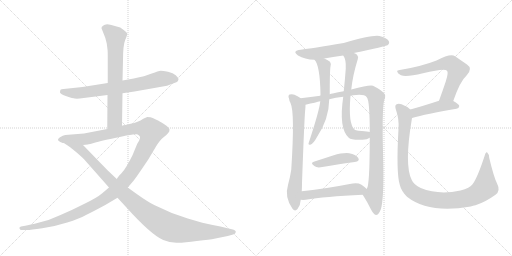
t = 0.00 s
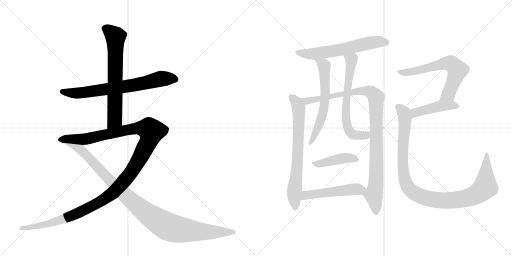
t = 2.40 s
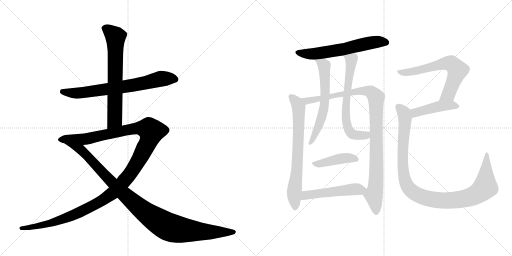
t = 4.81 s
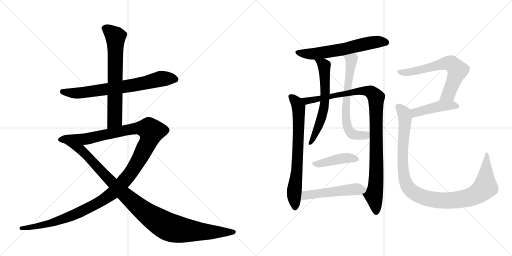
t = 7.21 s
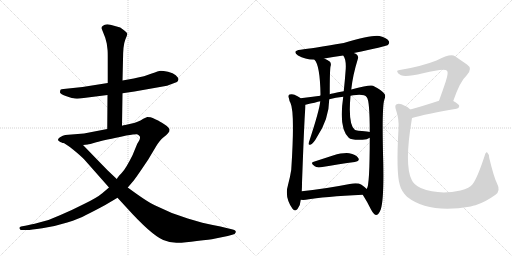
t = 9.61 s
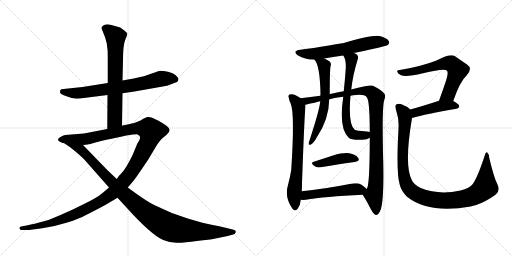
t = 12.02 s

The animated SVG that drew these frames (rendered in a browser with its animation timeline set to each time). Animation: 14 CSS @keyframes rules; one cycle of 12.02 s.

<svg version="1.1" viewBox="0 0 2048 1024" xmlns="http://www.w3.org/2000/svg">
  <g stroke="lightgray" stroke-dasharray="1,1" stroke-width="1" transform="scale(4, 4)">
    <line x1="0" y1="0" x2="256" y2="256"></line>
    <line x1="256" y1="0" x2="0" y2="256"></line>
    <line x1="128" y1="0" x2="128" y2="256"></line>
    <line x1="0" y1="128" x2="256" y2="128"></line>
    <line x1="256" y1="0" x2="512" y2="256"></line>
    <line x1="512" y1="0" x2="256" y2="256"></line>
    <line x1="384" y1="0" x2="384" y2="256"></line>
    <line x1="256" y1="128" x2="512" y2="128"></line>
  </g>
<g transform="scale(1, -1) translate(0, -850)">
   <style type="text/css">
    @keyframes keyframes0 {
      from {
       stroke: black;
       stroke-dashoffset: 713;
       stroke-width: 128;
       }
       70% {
       animation-timing-function: step-end;
       stroke: black;
       stroke-dashoffset: 0;
       stroke-width: 128;
       }
       to {
       stroke: black;
       stroke-width: 1024;
       }
       }
       #make-me-a-hanzi-animation-0 {
         animation: keyframes0 0.830241s both;
         animation-delay: 0.000000s;
         animation-timing-function: linear;
       }
    @keyframes keyframes1 {
      from {
       stroke: black;
       stroke-dashoffset: 678;
       stroke-width: 128;
       }
       69% {
       animation-timing-function: step-end;
       stroke: black;
       stroke-dashoffset: 0;
       stroke-width: 128;
       }
       to {
       stroke: black;
       stroke-width: 1024;
       }
       }
       #make-me-a-hanzi-animation-1 {
         animation: keyframes1 0.801758s both;
         animation-delay: 0.830241s;
         animation-timing-function: linear;
       }
    @keyframes keyframes2 {
      from {
       stroke: black;
       stroke-dashoffset: 1319;
       stroke-width: 128;
       }
       81% {
       animation-timing-function: step-end;
       stroke: black;
       stroke-dashoffset: 0;
       stroke-width: 128;
       }
       to {
       stroke: black;
       stroke-width: 1024;
       }
       }
       #make-me-a-hanzi-animation-2 {
         animation: keyframes2 1.323405s both;
         animation-delay: 1.631999s;
         animation-timing-function: linear;
       }
    @keyframes keyframes3 {
      from {
       stroke: black;
       stroke-dashoffset: 1052;
       stroke-width: 128;
       }
       77% {
       animation-timing-function: step-end;
       stroke: black;
       stroke-dashoffset: 0;
       stroke-width: 128;
       }
       to {
       stroke: black;
       stroke-width: 1024;
       }
       }
       #make-me-a-hanzi-animation-3 {
         animation: keyframes3 1.106120s both;
         animation-delay: 2.955404s;
         animation-timing-function: linear;
       }
    @keyframes keyframes4 {
      from {
       stroke: black;
       stroke-dashoffset: 611;
       stroke-width: 128;
       }
       67% {
       animation-timing-function: step-end;
       stroke: black;
       stroke-dashoffset: 0;
       stroke-width: 128;
       }
       to {
       stroke: black;
       stroke-width: 1024;
       }
       }
       #make-me-a-hanzi-animation-4 {
         animation: keyframes4 0.747233s both;
         animation-delay: 4.061523s;
         animation-timing-function: linear;
       }
    @keyframes keyframes5 {
      from {
       stroke: black;
       stroke-dashoffset: 712;
       stroke-width: 128;
       }
       70% {
       animation-timing-function: step-end;
       stroke: black;
       stroke-dashoffset: 0;
       stroke-width: 128;
       }
       to {
       stroke: black;
       stroke-width: 1024;
       }
       }
       #make-me-a-hanzi-animation-5 {
         animation: keyframes5 0.829427s both;
         animation-delay: 4.808757s;
         animation-timing-function: linear;
       }
    @keyframes keyframes6 {
      from {
       stroke: black;
       stroke-dashoffset: 1026;
       stroke-width: 128;
       }
       77% {
       animation-timing-function: step-end;
       stroke: black;
       stroke-dashoffset: 0;
       stroke-width: 128;
       }
       to {
       stroke: black;
       stroke-width: 1024;
       }
       }
       #make-me-a-hanzi-animation-6 {
         animation: keyframes6 1.084961s both;
         animation-delay: 5.638184s;
         animation-timing-function: linear;
       }
    @keyframes keyframes7 {
      from {
       stroke: black;
       stroke-dashoffset: 615;
       stroke-width: 128;
       }
       67% {
       animation-timing-function: step-end;
       stroke: black;
       stroke-dashoffset: 0;
       stroke-width: 128;
       }
       to {
       stroke: black;
       stroke-width: 1024;
       }
       }
       #make-me-a-hanzi-animation-7 {
         animation: keyframes7 0.750488s both;
         animation-delay: 6.723145s;
         animation-timing-function: linear;
       }
    @keyframes keyframes8 {
      from {
       stroke: black;
       stroke-dashoffset: 655;
       stroke-width: 128;
       }
       68% {
       animation-timing-function: step-end;
       stroke: black;
       stroke-dashoffset: 0;
       stroke-width: 128;
       }
       to {
       stroke: black;
       stroke-width: 1024;
       }
       }
       #make-me-a-hanzi-animation-8 {
         animation: keyframes8 0.783040s both;
         animation-delay: 7.473633s;
         animation-timing-function: linear;
       }
    @keyframes keyframes9 {
      from {
       stroke: black;
       stroke-dashoffset: 425;
       stroke-width: 128;
       }
       58% {
       animation-timing-function: step-end;
       stroke: black;
       stroke-dashoffset: 0;
       stroke-width: 128;
       }
       to {
       stroke: black;
       stroke-width: 1024;
       }
       }
       #make-me-a-hanzi-animation-9 {
         animation: keyframes9 0.595866s both;
         animation-delay: 8.256673s;
         animation-timing-function: linear;
       }
    @keyframes keyframes10 {
      from {
       stroke: black;
       stroke-dashoffset: 511;
       stroke-width: 128;
       }
       62% {
       animation-timing-function: step-end;
       stroke: black;
       stroke-dashoffset: 0;
       stroke-width: 128;
       }
       to {
       stroke: black;
       stroke-width: 1024;
       }
       }
       #make-me-a-hanzi-animation-10 {
         animation: keyframes10 0.665853s both;
         animation-delay: 8.852539s;
         animation-timing-function: linear;
       }
    @keyframes keyframes11 {
      from {
       stroke: black;
       stroke-dashoffset: 645;
       stroke-width: 128;
       }
       68% {
       animation-timing-function: step-end;
       stroke: black;
       stroke-dashoffset: 0;
       stroke-width: 128;
       }
       to {
       stroke: black;
       stroke-width: 1024;
       }
       }
       #make-me-a-hanzi-animation-11 {
         animation: keyframes11 0.774902s both;
         animation-delay: 9.518392s;
         animation-timing-function: linear;
       }
    @keyframes keyframes12 {
      from {
       stroke: black;
       stroke-dashoffset: 443;
       stroke-width: 128;
       }
       59% {
       animation-timing-function: step-end;
       stroke: black;
       stroke-dashoffset: 0;
       stroke-width: 128;
       }
       to {
       stroke: black;
       stroke-width: 1024;
       }
       }
       #make-me-a-hanzi-animation-12 {
         animation: keyframes12 0.610514s both;
         animation-delay: 10.293294s;
         animation-timing-function: linear;
       }
    @keyframes keyframes13 {
      from {
       stroke: black;
       stroke-dashoffset: 1059;
       stroke-width: 128;
       }
       78% {
       animation-timing-function: step-end;
       stroke: black;
       stroke-dashoffset: 0;
       stroke-width: 128;
       }
       to {
       stroke: black;
       stroke-width: 1024;
       }
       }
       #make-me-a-hanzi-animation-13 {
         animation: keyframes13 1.111816s both;
         animation-delay: 10.903809s;
         animation-timing-function: linear;
       }
</style>
<path d="M 319 456 L 430 470 L 490 477 L 538 484 L 668 507 L 708 522 Q 712 526 714 532 Q 714 539 703 549 Q 693 558 672 563 Q 652 567 643 567 Q 634 566 607 556 Q 581 545 535 536 L 490 528 L 431 518 L 330 502 L 254 494 Q 245 494 242 491 Q 240 486 240 480 Q 241 474 266 465 Q 292 456 299 456 Q 307 455 319 456 Z" fill="lightgray"></path> 
<path d="M 430 470 L 429 334 C 429 304 488 317 488 347 L 490 477 L 490 528 L 492 610 Q 492 669 501 691 Q 510 712 509 716 Q 508 720 496 729 L 481 740 L 456 747 Q 424 759 412 747 Q 405 743 406 737 L 421 699 L 427 676 L 430 652 Q 431 646 431 622 L 431 518 L 430 470 Z" fill="lightgray"></path> 
<path d="M 429 334 L 336 316 L 261 310 Q 252 308 240 301 Q 228 293 234 287 Q 240 281 250 279 L 332 270 L 351 272 Q 355 272 385 281 Q 416 289 505 308 Q 543 314 548 313 Q 554 312 559 305 Q 564 297 549 275 L 530 229 Q 503 175 489 161 Q 485 155 477 148 Q 470 140 467 134 L 436 100 L 409 77 Q 388 59 336 34 Q 285 8 242 -10 Q 198 -31 157 -40 Q 118 -50 101 -53 L 84 -56 Q 76 -58 78 -64 Q 80 -70 86 -70 L 106 -70 Q 116 -71 169 -63 Q 222 -55 269 -40 Q 316 -25 344 -10 Q 373 4 421 30 L 470 59 L 511 100 L 535 128 Q 547 144 564 169 L 593 212 L 624 264 Q 640 290 653 300 Q 666 310 672 317 Q 679 324 678 332 Q 677 340 657 353 Q 637 366 630 369 L 621 373 Q 618 374 611 378 Q 604 382 589 382 L 573 375 L 562 368 Q 541 359 536 358 L 501 350 Q 493 349 488 347 L 429 334 Z" fill="lightgray"></path> 
<path d="M 250 279 Q 261 277 292 252 Q 324 226 338 211 L 436 100 L 470 59 L 504 22 Q 604 -89 653 -110 Q 681 -122 710 -121 Q 740 -121 787 -114 Q 843 -108 857 -105 L 911 -94 L 929 -89 Q 941 -88 943 -79 Q 945 -71 927 -67 L 906 -62 Q 885 -56 851 -50 Q 818 -44 751 -24 Q 684 -4 619 29 Q 591 41 511 100 L 467 134 L 430 169 L 332 270 C 311 292 224 293 250 279 Z" fill="lightgray"></path> 
<path d="M 1415 638 Q 1544 665 1550 669 Q 1560 676 1555 686 Q 1548 698 1518 706 Q 1491 712 1375 678 Q 1245 656 1203 651 Q 1166 647 1192 628 Q 1219 612 1258 611 L 1297 616 Q 1330 622 1373 628 L 1415 638 Z" fill="lightgray"></path> 
<path d="M 1202 457 Q 1201 458 1200 459 Q 1191 466 1178 471 Q 1169 475 1158 472 Q 1151 468 1156 456 Q 1157 446 1162 438 Q 1180 401 1165 171 Q 1161 144 1152 110 Q 1137 62 1170 15 Q 1180 2 1190 14 Q 1202 29 1203 51 L 1207 85 Q 1208 100 1208 118 Q 1218 392 1221 411 Q 1222 424 1222 431 C 1222 443 1222 443 1202 457 Z" fill="lightgray"></path> 
<path d="M 1451 71 Q 1469 43 1484 12 Q 1494 -7 1504 -10 Q 1514 -10 1523 12 Q 1536 51 1533 200 Q 1527 419 1537 450 Q 1546 471 1534 479 Q 1527 489 1492 507 Q 1482 513 1405 492 L 1375 485 Q 1324 476 1319 473 L 1281 467 Q 1244 463 1202 457 C 1172 453 1193 424 1222 431 Q 1265 441 1281 445 L 1317 453 Q 1342 460 1373 463 L 1402 467 Q 1412 470 1425 470 Q 1458 473 1467 461 Q 1479 449 1479 322 L 1479 299 Q 1479 107 1467 94 C 1459 65 1444 82 1451 71 Z" fill="lightgray"></path> 
<path d="M 1258 611 Q 1280 589 1282 472 Q 1282 471 1281 467 L 1281 445 Q 1278 409 1234 276 Q 1234 269 1241 271 Q 1253 274 1268 302 Q 1316 374 1317 453 L 1319 473 Q 1319 569 1322 584 Q 1326 594 1320 603 Q 1310 610 1297 616 C 1270 629 1241 636 1258 611 Z" fill="lightgray"></path> 
<path d="M 1405 492 Q 1411 549 1431 613 Q 1435 623 1428 631 Q 1424 635 1415 638 C 1388 652 1359 655 1373 628 Q 1385 612 1383 575 Q 1380 533 1375 485 L 1373 463 Q 1354 336 1395 299 Q 1405 289 1450 291 Q 1469 292 1479 299 C 1506 311 1509 317 1479 322 Q 1475 323 1467 324 Q 1424 327 1419 331 Q 1392 353 1402 467 L 1405 492 Z" fill="lightgray"></path> 
<path d="M 1255 203 Q 1239 199 1259 185 Q 1266 179 1283 181 Q 1361 194 1419 202 Q 1441 206 1433 218 Q 1423 233 1397 237 Q 1373 240 1332 228 Q 1292 215 1255 203 Z" fill="lightgray"></path> 
<path d="M 1203 51 Q 1212 50 1223 51 Q 1296 64 1451 71 C 1481 72 1489 74 1467 94 Q 1460 101 1446 111 Q 1430 121 1399 114 Q 1291 93 1207 85 C 1177 82 1173 53 1203 51 Z" fill="lightgray"></path> 
<path d="M 1813 446 Q 1840 525 1867 549 Q 1892 576 1868 592 Q 1849 605 1820 625 Q 1802 637 1746 608 Q 1685 584 1599 570 Q 1587 570 1589 563 Q 1590 556 1604 549 Q 1623 540 1692 557 Q 1780 579 1788 567 Q 1795 560 1783 524 Q 1771 488 1756 447 C 1746 419 1803 418 1813 446 Z" fill="lightgray"></path> 
<path d="M 1648 378 Q 1703 394 1826 415 Q 1836 416 1837 426 Q 1837 433 1813 446 C 1791 458 1785 456 1756 447 Q 1692 426 1641 412 C 1612 404 1619 370 1648 378 Z" fill="lightgray"></path> 
<path d="M 1989 114 Q 1976 139 1957 218 Q 1956 234 1949 240 Q 1943 244 1938 225 Q 1910 140 1891 114 Q 1879 98 1842 88 Q 1754 69 1683 98 Q 1655 111 1647 130 Q 1616 190 1648 378 C 1652 404 1652 404 1641 412 Q 1628 425 1606 433 Q 1593 437 1585 432 Q 1578 428 1584 410 Q 1597 373 1594 335 Q 1584 160 1599 111 Q 1605 86 1628 63 Q 1715 -6 1883 24 Q 1892 27 1902 29 Q 1942 42 1982 71 Q 2003 87 1989 114 Z" fill="lightgray"></path> 
      <clipPath id="make-me-a-hanzi-clip-0">
      <path d="M 319 456 L 430 470 L 490 477 L 538 484 L 668 507 L 708 522 Q 712 526 714 532 Q 714 539 703 549 Q 693 558 672 563 Q 652 567 643 567 Q 634 566 607 556 Q 581 545 535 536 L 490 528 L 431 518 L 330 502 L 254 494 Q 245 494 242 491 Q 240 486 240 480 Q 241 474 266 465 Q 292 456 299 456 Q 307 455 319 456 Z" fill="lightgray"></path>
      </clipPath>
      <path clip-path="url(#make-me-a-hanzi-clip-0)" d="M 250 484 L 324 479 L 541 510 L 645 535 L 702 532 " fill="none" id="make-me-a-hanzi-animation-0" stroke-dasharray="585 1170" stroke-linecap="round"></path>

      <clipPath id="make-me-a-hanzi-clip-1">
      <path d="M 430 470 L 429 334 C 429 304 488 317 488 347 L 490 477 L 490 528 L 492 610 Q 492 669 501 691 Q 510 712 509 716 Q 508 720 496 729 L 481 740 L 456 747 Q 424 759 412 747 Q 405 743 406 737 L 421 699 L 427 676 L 430 652 Q 431 646 431 622 L 431 518 L 430 470 Z" fill="lightgray"></path>
      </clipPath>
      <path clip-path="url(#make-me-a-hanzi-clip-1)" d="M 420 735 L 440 725 L 462 699 L 459 371 L 435 342 " fill="none" id="make-me-a-hanzi-animation-1" stroke-dasharray="550 1100" stroke-linecap="round"></path>

      <clipPath id="make-me-a-hanzi-clip-2">
      <path d="M 429 334 L 336 316 L 261 310 Q 252 308 240 301 Q 228 293 234 287 Q 240 281 250 279 L 332 270 L 351 272 Q 355 272 385 281 Q 416 289 505 308 Q 543 314 548 313 Q 554 312 559 305 Q 564 297 549 275 L 530 229 Q 503 175 489 161 Q 485 155 477 148 Q 470 140 467 134 L 436 100 L 409 77 Q 388 59 336 34 Q 285 8 242 -10 Q 198 -31 157 -40 Q 118 -50 101 -53 L 84 -56 Q 76 -58 78 -64 Q 80 -70 86 -70 L 106 -70 Q 116 -71 169 -63 Q 222 -55 269 -40 Q 316 -25 344 -10 Q 373 4 421 30 L 470 59 L 511 100 L 535 128 Q 547 144 564 169 L 593 212 L 624 264 Q 640 290 653 300 Q 666 310 672 317 Q 679 324 678 332 Q 677 340 657 353 Q 637 366 630 369 L 621 373 Q 618 374 611 378 Q 604 382 589 382 L 573 375 L 562 368 Q 541 359 536 358 L 501 350 Q 493 349 488 347 L 429 334 Z" fill="lightgray"></path>
      </clipPath>
      <path clip-path="url(#make-me-a-hanzi-clip-2)" d="M 243 292 L 344 294 L 548 337 L 591 335 L 606 325 L 590 275 L 537 179 L 487 114 L 439 69 L 362 22 L 269 -20 L 156 -55 L 85 -63 " fill="none" id="make-me-a-hanzi-animation-2" stroke-dasharray="1191 2382" stroke-linecap="round"></path>

      <clipPath id="make-me-a-hanzi-clip-3">
      <path d="M 250 279 Q 261 277 292 252 Q 324 226 338 211 L 436 100 L 470 59 L 504 22 Q 604 -89 653 -110 Q 681 -122 710 -121 Q 740 -121 787 -114 Q 843 -108 857 -105 L 911 -94 L 929 -89 Q 941 -88 943 -79 Q 945 -71 927 -67 L 906 -62 Q 885 -56 851 -50 Q 818 -44 751 -24 Q 684 -4 619 29 Q 591 41 511 100 L 467 134 L 430 169 L 332 270 C 311 292 224 293 250 279 Z" fill="lightgray"></path>
      </clipPath>
      <path clip-path="url(#make-me-a-hanzi-clip-3)" d="M 270 276 L 273 269 L 284 270 L 289 263 L 323 252 L 496 74 L 569 10 L 655 -48 L 688 -63 L 755 -73 L 935 -78 " fill="none" id="make-me-a-hanzi-animation-3" stroke-dasharray="924 1848" stroke-linecap="round"></path>

      <clipPath id="make-me-a-hanzi-clip-4">
      <path d="M 1415 638 Q 1544 665 1550 669 Q 1560 676 1555 686 Q 1548 698 1518 706 Q 1491 712 1375 678 Q 1245 656 1203 651 Q 1166 647 1192 628 Q 1219 612 1258 611 L 1297 616 Q 1330 622 1373 628 L 1415 638 Z" fill="lightgray"></path>
      </clipPath>
      <path clip-path="url(#make-me-a-hanzi-clip-4)" d="M 1195 641 L 1215 635 L 1262 635 L 1361 650 L 1501 682 L 1544 680 " fill="none" id="make-me-a-hanzi-animation-4" stroke-dasharray="483 966" stroke-linecap="round"></path>

      <clipPath id="make-me-a-hanzi-clip-5">
      <path d="M 1202 457 Q 1201 458 1200 459 Q 1191 466 1178 471 Q 1169 475 1158 472 Q 1151 468 1156 456 Q 1157 446 1162 438 Q 1180 401 1165 171 Q 1161 144 1152 110 Q 1137 62 1170 15 Q 1180 2 1190 14 Q 1202 29 1203 51 L 1207 85 Q 1208 100 1208 118 Q 1218 392 1221 411 Q 1222 424 1222 431 C 1222 443 1222 443 1202 457 Z" fill="lightgray"></path>
      </clipPath>
      <path clip-path="url(#make-me-a-hanzi-clip-5)" d="M 1164 463 L 1185 442 L 1195 418 L 1188 160 L 1176 77 L 1180 19 " fill="none" id="make-me-a-hanzi-animation-5" stroke-dasharray="584 1168" stroke-linecap="round"></path>

      <clipPath id="make-me-a-hanzi-clip-6">
      <path d="M 1451 71 Q 1469 43 1484 12 Q 1494 -7 1504 -10 Q 1514 -10 1523 12 Q 1536 51 1533 200 Q 1527 419 1537 450 Q 1546 471 1534 479 Q 1527 489 1492 507 Q 1482 513 1405 492 L 1375 485 Q 1324 476 1319 473 L 1281 467 Q 1244 463 1202 457 C 1172 453 1193 424 1222 431 Q 1265 441 1281 445 L 1317 453 Q 1342 460 1373 463 L 1402 467 Q 1412 470 1425 470 Q 1458 473 1467 461 Q 1479 449 1479 322 L 1479 299 Q 1479 107 1467 94 C 1459 65 1444 82 1451 71 Z" fill="lightgray"></path>
      </clipPath>
      <path clip-path="url(#make-me-a-hanzi-clip-6)" d="M 1211 457 L 1230 446 L 1442 487 L 1483 482 L 1504 461 L 1506 164 L 1495 70 L 1504 1 " fill="none" id="make-me-a-hanzi-animation-6" stroke-dasharray="898 1796" stroke-linecap="round"></path>

      <clipPath id="make-me-a-hanzi-clip-7">
      <path d="M 1258 611 Q 1280 589 1282 472 Q 1282 471 1281 467 L 1281 445 Q 1278 409 1234 276 Q 1234 269 1241 271 Q 1253 274 1268 302 Q 1316 374 1317 453 L 1319 473 Q 1319 569 1322 584 Q 1326 594 1320 603 Q 1310 610 1297 616 C 1270 629 1241 636 1258 611 Z" fill="lightgray"></path>
      </clipPath>
      <path clip-path="url(#make-me-a-hanzi-clip-7)" d="M 1265 611 L 1293 593 L 1296 584 L 1300 446 L 1285 374 L 1242 279 " fill="none" id="make-me-a-hanzi-animation-7" stroke-dasharray="487 974" stroke-linecap="round"></path>

      <clipPath id="make-me-a-hanzi-clip-8">
      <path d="M 1405 492 Q 1411 549 1431 613 Q 1435 623 1428 631 Q 1424 635 1415 638 C 1388 652 1359 655 1373 628 Q 1385 612 1383 575 Q 1380 533 1375 485 L 1373 463 Q 1354 336 1395 299 Q 1405 289 1450 291 Q 1469 292 1479 299 C 1506 311 1509 317 1479 322 Q 1475 323 1467 324 Q 1424 327 1419 331 Q 1392 353 1402 467 L 1405 492 Z" fill="lightgray"></path>
      </clipPath>
      <path clip-path="url(#make-me-a-hanzi-clip-8)" d="M 1381 626 L 1406 611 L 1383 429 L 1392 337 L 1414 312 L 1463 309 L 1472 316 " fill="none" id="make-me-a-hanzi-animation-8" stroke-dasharray="527 1054" stroke-linecap="round"></path>

      <clipPath id="make-me-a-hanzi-clip-9">
      <path d="M 1255 203 Q 1239 199 1259 185 Q 1266 179 1283 181 Q 1361 194 1419 202 Q 1441 206 1433 218 Q 1423 233 1397 237 Q 1373 240 1332 228 Q 1292 215 1255 203 Z" fill="lightgray"></path>
      </clipPath>
      <path clip-path="url(#make-me-a-hanzi-clip-9)" d="M 1257 194 L 1391 218 L 1423 212 " fill="none" id="make-me-a-hanzi-animation-9" stroke-dasharray="297 594" stroke-linecap="round"></path>

      <clipPath id="make-me-a-hanzi-clip-10">
      <path d="M 1203 51 Q 1212 50 1223 51 Q 1296 64 1451 71 C 1481 72 1489 74 1467 94 Q 1460 101 1446 111 Q 1430 121 1399 114 Q 1291 93 1207 85 C 1177 82 1173 53 1203 51 Z" fill="lightgray"></path>
      </clipPath>
      <path clip-path="url(#make-me-a-hanzi-clip-10)" d="M 1208 56 L 1223 69 L 1242 72 L 1412 93 L 1457 92 " fill="none" id="make-me-a-hanzi-animation-10" stroke-dasharray="383 766" stroke-linecap="round"></path>

      <clipPath id="make-me-a-hanzi-clip-11">
      <path d="M 1813 446 Q 1840 525 1867 549 Q 1892 576 1868 592 Q 1849 605 1820 625 Q 1802 637 1746 608 Q 1685 584 1599 570 Q 1587 570 1589 563 Q 1590 556 1604 549 Q 1623 540 1692 557 Q 1780 579 1788 567 Q 1795 560 1783 524 Q 1771 488 1756 447 C 1746 419 1803 418 1813 446 Z" fill="lightgray"></path>
      </clipPath>
      <path clip-path="url(#make-me-a-hanzi-clip-11)" d="M 1597 563 L 1618 559 L 1678 568 L 1765 595 L 1809 594 L 1830 569 L 1828 561 L 1792 472 L 1763 452 " fill="none" id="make-me-a-hanzi-animation-11" stroke-dasharray="517 1034" stroke-linecap="round"></path>

      <clipPath id="make-me-a-hanzi-clip-12">
      <path d="M 1648 378 Q 1703 394 1826 415 Q 1836 416 1837 426 Q 1837 433 1813 446 C 1791 458 1785 456 1756 447 Q 1692 426 1641 412 C 1612 404 1619 370 1648 378 Z" fill="lightgray"></path>
      </clipPath>
      <path clip-path="url(#make-me-a-hanzi-clip-12)" d="M 1651 385 L 1665 401 L 1763 426 L 1806 430 L 1827 425 " fill="none" id="make-me-a-hanzi-animation-12" stroke-dasharray="315 630" stroke-linecap="round"></path>

      <clipPath id="make-me-a-hanzi-clip-13">
      <path d="M 1989 114 Q 1976 139 1957 218 Q 1956 234 1949 240 Q 1943 244 1938 225 Q 1910 140 1891 114 Q 1879 98 1842 88 Q 1754 69 1683 98 Q 1655 111 1647 130 Q 1616 190 1648 378 C 1652 404 1652 404 1641 412 Q 1628 425 1606 433 Q 1593 437 1585 432 Q 1578 428 1584 410 Q 1597 373 1594 335 Q 1584 160 1599 111 Q 1605 86 1628 63 Q 1715 -6 1883 24 Q 1892 27 1902 29 Q 1942 42 1982 71 Q 2003 87 1989 114 Z" fill="lightgray"></path>
      </clipPath>
      <path clip-path="url(#make-me-a-hanzi-clip-13)" d="M 1593 424 L 1613 403 L 1621 371 L 1610 241 L 1619 134 L 1636 96 L 1670 71 L 1714 55 L 1783 48 L 1850 53 L 1906 73 L 1941 102 L 1948 233 " fill="none" id="make-me-a-hanzi-animation-13" stroke-dasharray="931 1862" stroke-linecap="round"></path>

</g>
</svg>
